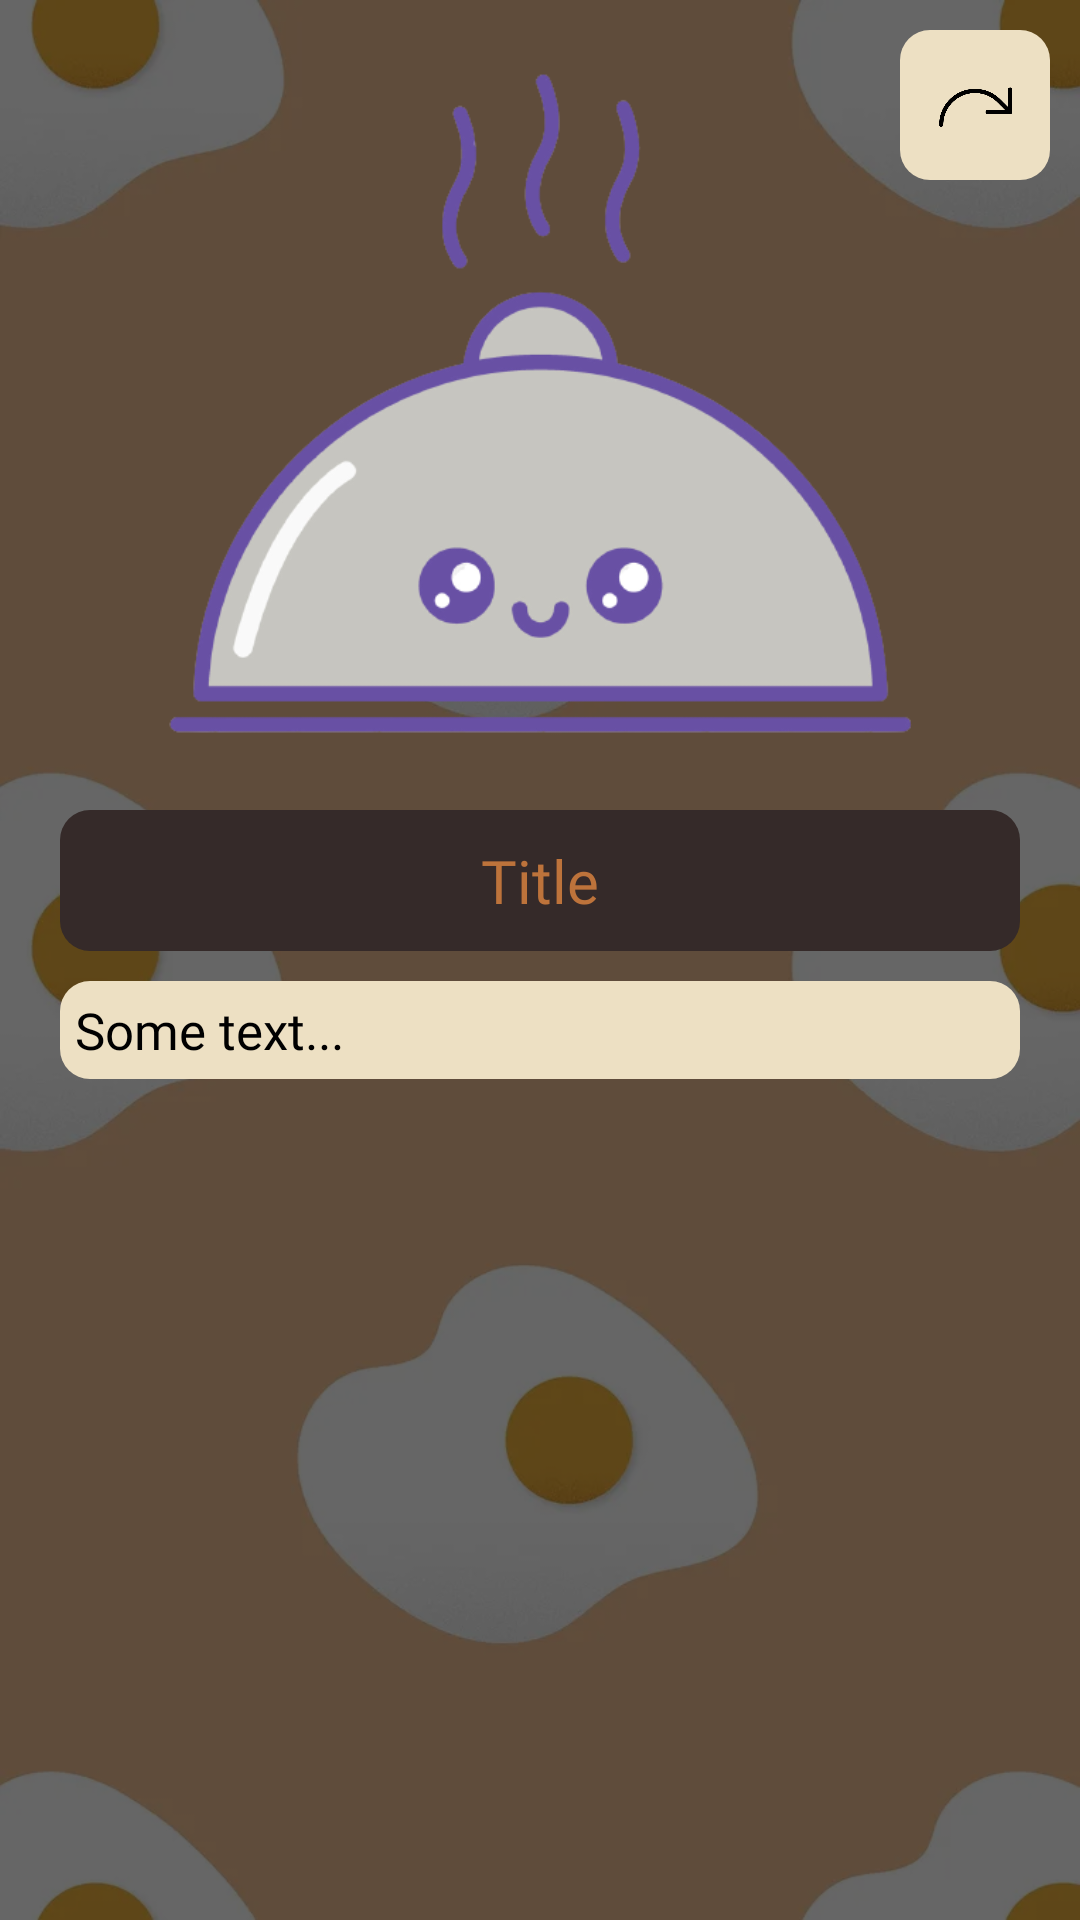

Here is an Android app screen rendered from its layout file. Give the layout XML and the strings, colors and styles it references.
<!-- AndroidManifest.xml: application theme Theme.PlatePal -->
<!-- res/layout/fragment_dish.xml -->
<?xml version="1.0" encoding="utf-8"?>
<androidx.constraintlayout.widget.ConstraintLayout xmlns:android="http://schemas.android.com/apk/res/android"
    android:layout_width="match_parent"
    android:layout_height="match_parent"
    xmlns:app="http://schemas.android.com/apk/res-auto"
    xmlns:tools="http://schemas.android.com/tools"
    android:background="@drawable/background_one">

    <View
        android:id="@+id/dark_filter"
        android:layout_width="match_parent"
        android:layout_height="match_parent"
        android:background="#99000000"
        tools:layout_editor_absoluteX="1dp"
        tools:layout_editor_absoluteY="0dp" />

    <ImageView
        android:id="@+id/imageViewDishBack"
        android:layout_width="50dp"
        android:layout_height="50dp"
        android:layout_margin="10dp"
        android:background="@drawable/bg_set"
        android:padding="10dp"
        android:src="@drawable/arrow_back"
        app:layout_constraintEnd_toEndOf="parent"
        app:layout_constraintTop_toTopOf="parent" />

    <ImageView
        android:id="@+id/imageViewDish"
        android:layout_width="250dp"
        android:layout_height="250dp"
        android:src="@drawable/default_dish"
        android:layout_margin="10dp"
        app:layout_constraintEnd_toEndOf="parent"
        app:layout_constraintStart_toStartOf="parent"
        app:layout_constraintTop_toTopOf="parent" />

    <TextView
        android:id="@+id/textViewTitle"
        android:layout_width="match_parent"
        android:layout_height="wrap_content"
        android:layout_marginTop="10dp"
        android:layout_marginStart="20dp"
        android:layout_marginEnd="20dp"
        android:background="@drawable/bg_dish_item"
        android:fontFamily="@font/pacifico_regular"
        android:gravity="center"
        android:padding="10dp"
        android:text="Title"
        android:textColor="@color/orange"
        android:textSize="20sp"
        app:layout_constraintEnd_toEndOf="parent"
        app:layout_constraintStart_toStartOf="parent"
        app:layout_constraintTop_toBottomOf="@+id/imageViewDish" />

    <TextView
        android:id="@+id/textViewRecipe"
        android:layout_width="match_parent"
        android:layout_height="wrap_content"
        android:layout_marginTop="10dp"
        android:layout_marginStart="20dp"
        android:layout_marginEnd="20dp"
        android:background="@drawable/bg_set"
        android:fontFamily="@font/pacifico_regular"
        android:padding="5dp"
        android:text="Some text..."
        android:textColor="@color/black"
        android:textSize="17sp"
        app:layout_constraintEnd_toEndOf="parent"
        app:layout_constraintStart_toStartOf="parent"
        app:layout_constraintTop_toBottomOf="@+id/textViewTitle" />


</androidx.constraintlayout.widget.ConstraintLayout>
<!-- resources referenced by this layout -->
<resources>
  <color name="black">#FF000000</color>
  <color name="orange">#bd733b</color>
  <!-- drawable arrow_back: png bitmap (drawable, 4947 bytes) -->
  <!-- drawable background_one: png bitmap (drawable, 148149 bytes) -->
  <!-- drawable bg_dish_item (drawable) -->
  <?xml version="1.0" encoding="utf-8"?>
  <shape xmlns:android="http://schemas.android.com/apk/res/android"
      android:shape="rectangle">
      <solid android:color="@color/brown"/>
      <corners android:radius="@dimen/dp10" />
  </shape>
  <!-- drawable bg_set (drawable) -->
  <?xml version="1.0" encoding="utf-8"?>
  <shape xmlns:android="http://schemas.android.com/apk/res/android"
      android:shape="rectangle">
      <solid android:color="@color/cream_white"/>
      <corners android:radius="@dimen/dp10" />
  </shape>
  <!-- drawable default_dish: png bitmap (drawable, 53149 bytes) -->
  <style name="Theme.PlatePal" parent="Theme.MaterialComponents.DayNight.DarkActionBar">
          
          <item name="colorPrimary">@color/purple_500</item>
          <item name="colorPrimaryVariant">@color/purple_700</item>
          <item name="colorOnPrimary">@color/white</item>
          
          <item name="colorSecondary">@color/teal_200</item>
          <item name="colorSecondaryVariant">@color/teal_700</item>
          <item name="colorOnSecondary">@color/black</item>
          
          <item name="android:statusBarColor">?attr/colorPrimaryVariant</item>
          
      </style>
  <color name="brown">#352a29</color>
  <dimen name="dp10">10dp</dimen>
  <color name="cream_white">#ede0c3</color>
  <color name="purple_500">#FF6200EE</color>
  <color name="purple_700">#FF3700B3</color>
  <color name="white">#FFFFFFFF</color>
  <color name="teal_200">#FF03DAC5</color>
  <color name="teal_700">#FF018786</color>
</resources>
